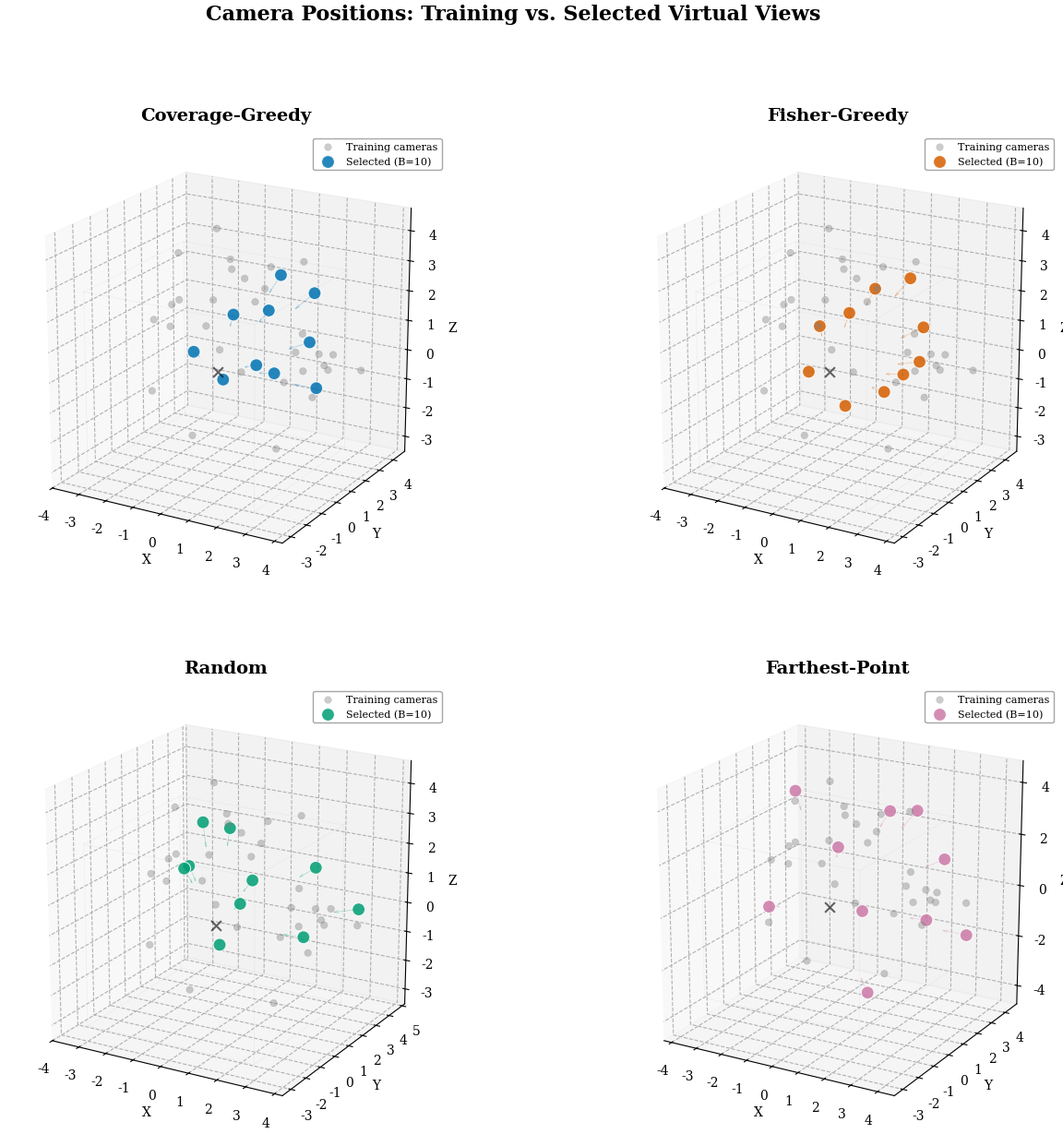
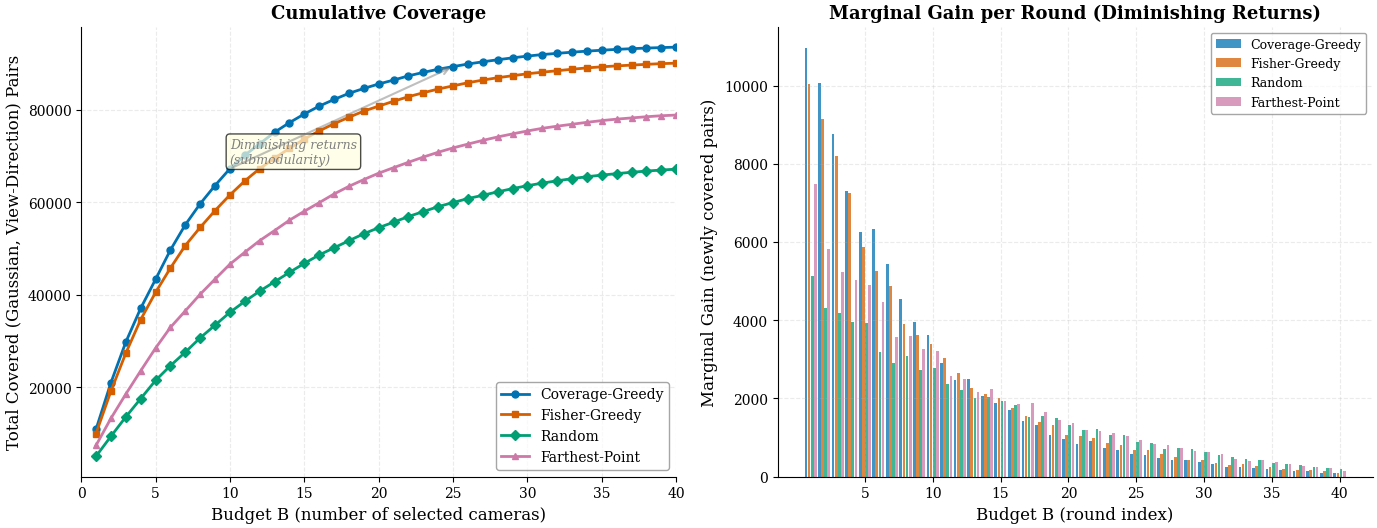
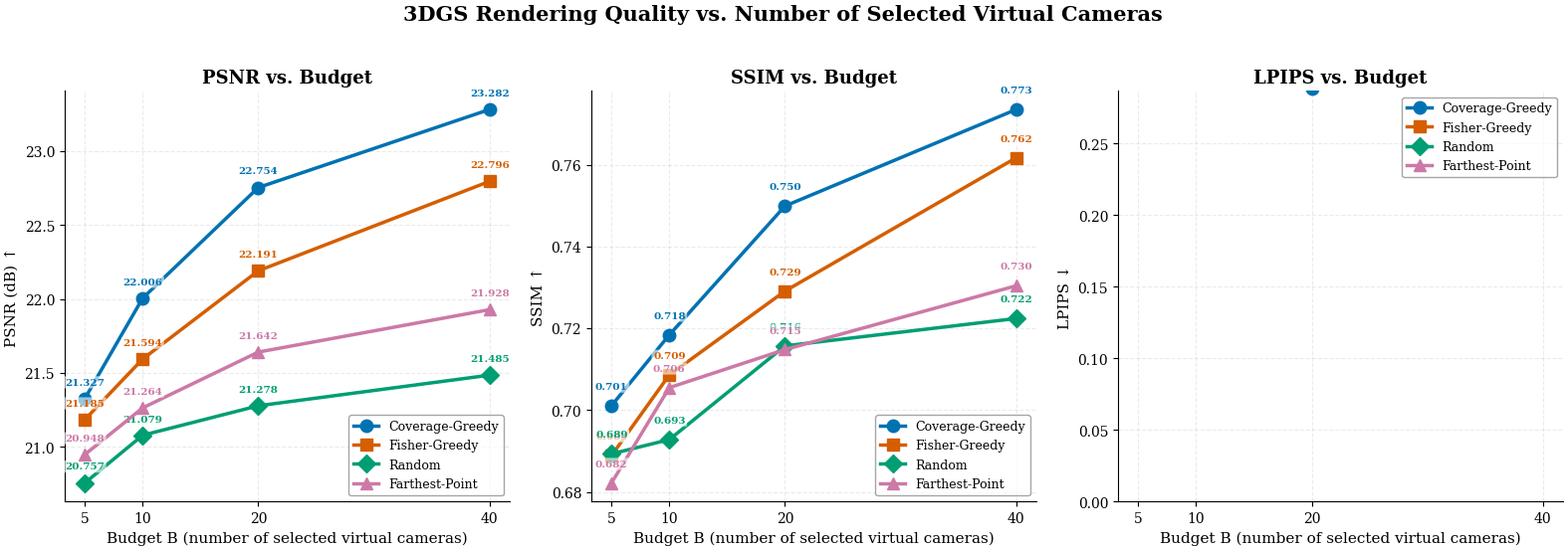
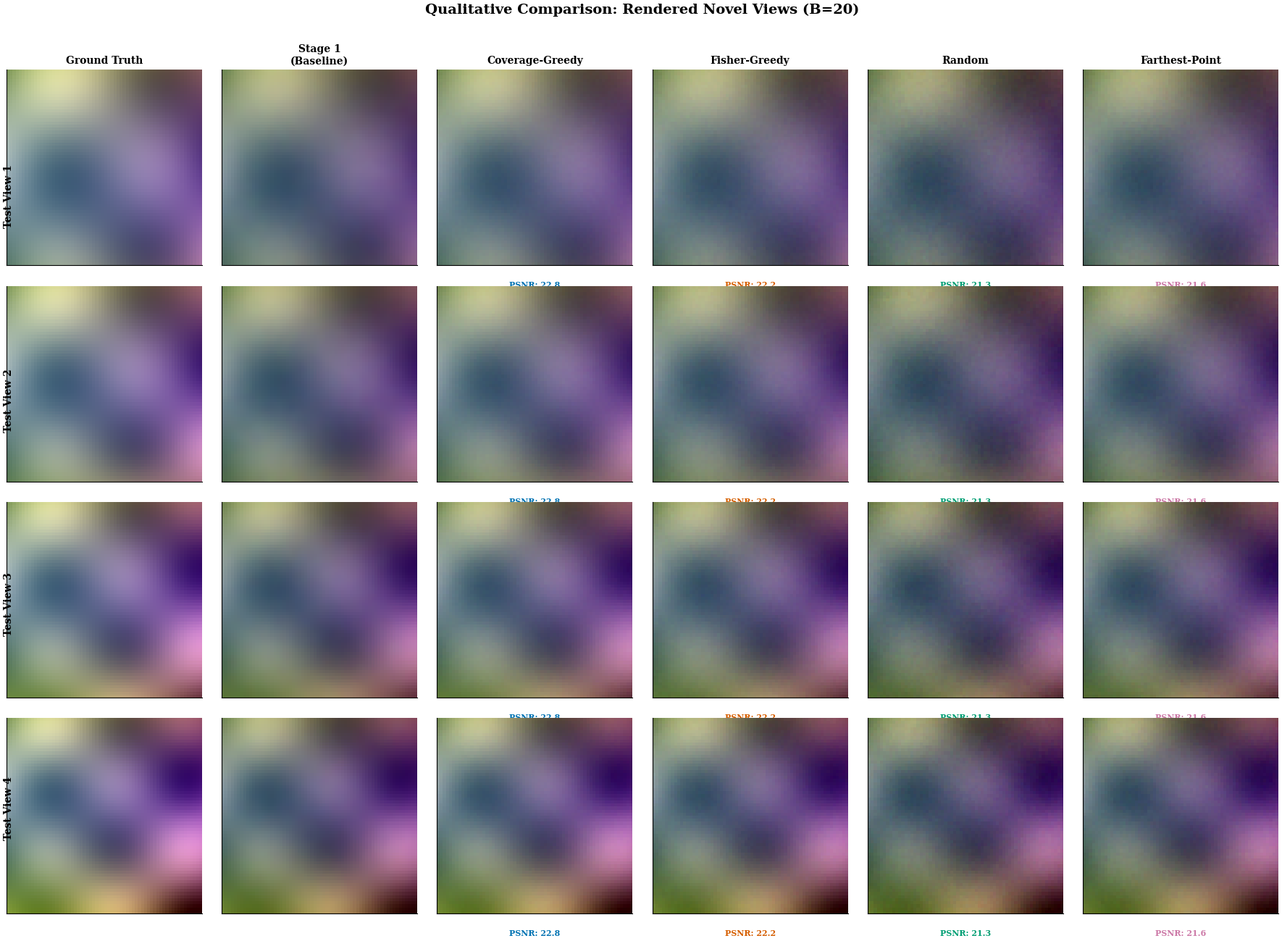
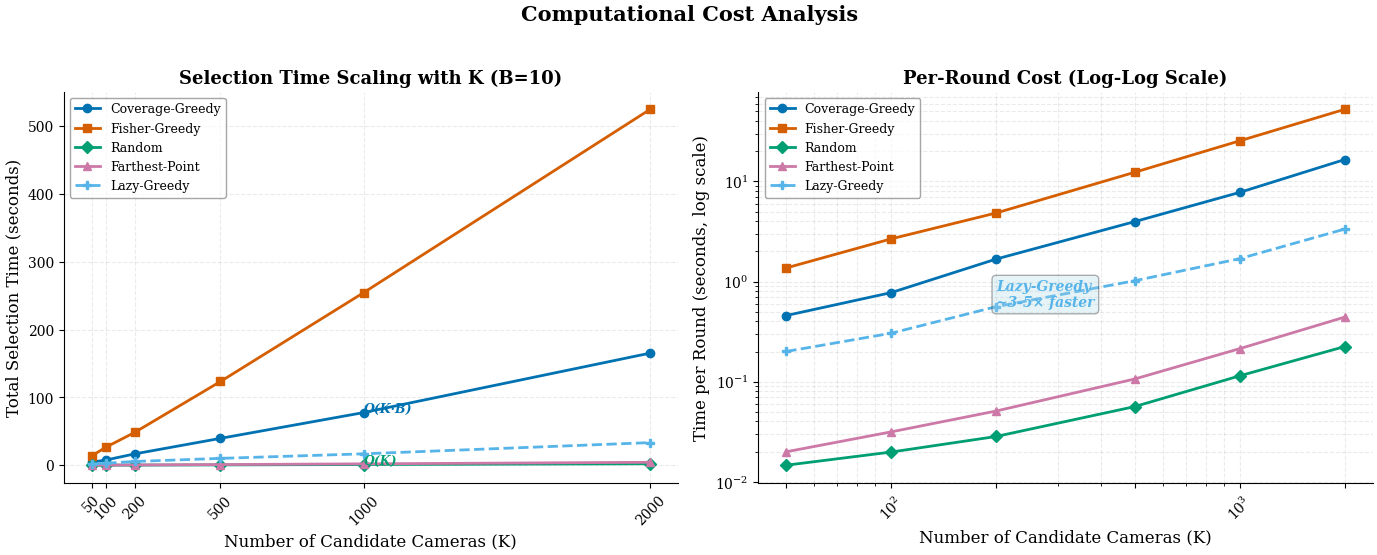
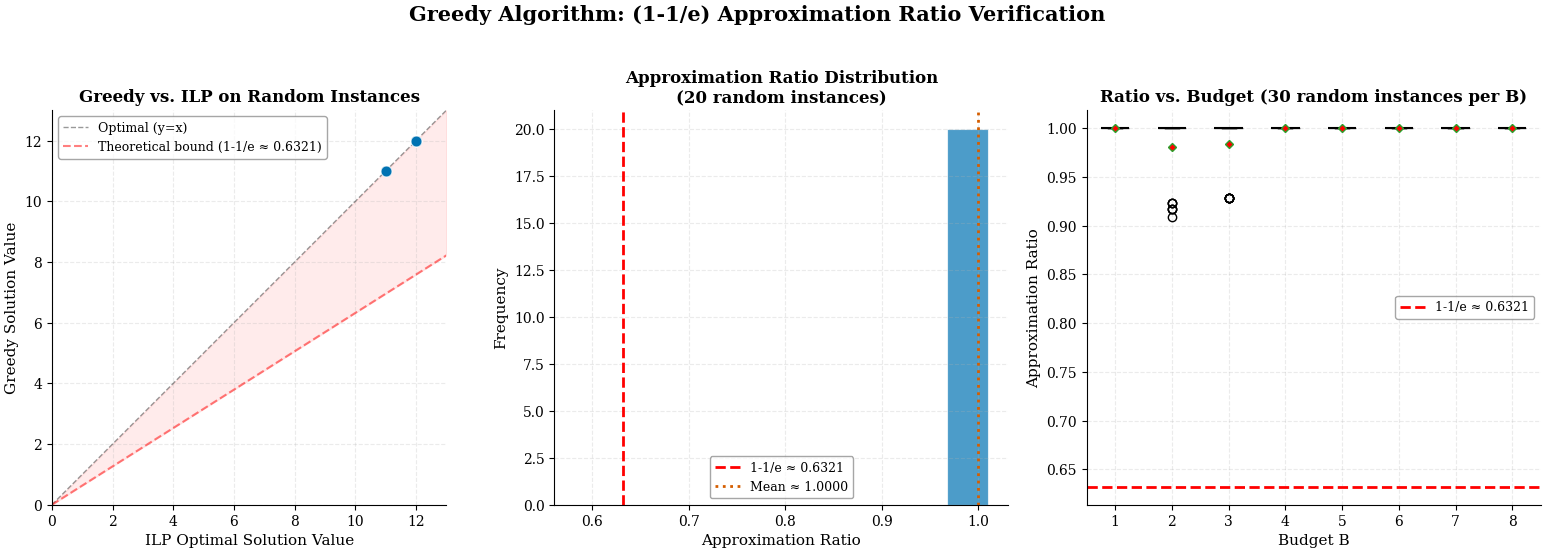

Reproduce these figures in Python, in order.
#!/usr/bin/env python3
"""
generate_figures.py — 论文级可视化生成脚本

生成 6 类用于 CS240 项目 proposal 的出版级图表：
  1. fig1_camera_trajectory.png   — 3D 相机轨迹/位置图
  2. fig2_coverage_evolution.png  — 覆盖演化曲线（子模性）
  3. fig3_performance_curves.png  — PSNR/SSIM/LPIPS vs Budget
  4. fig4_qualitative_results.png — 渲染结果定性对比
  5. fig5_timing_analysis.png     — 运行时间 vs K 分析
  6. fig6_approximation_ratio.png — 近似比验证（Greedy vs ILP）

用法:
  # Demo 模式（用合成数据立即生成所有图表）
  python scripts/generate_figures.py --demo

  # 从真实实验结果绘图
  python scripts/generate_figures.py --results_dir output/ablation_study/bicycle

  # ILP 近似比验证
  python scripts/generate_figures.py --ilp_only

输出目录: output/figures/  （所有图表 + README 说明）
"""

import os
import sys
import json
import warnings
import numpy as np
from itertools import combinations
from collections import defaultdict
from argparse import ArgumentParser

import matplotlib
matplotlib.use("Agg")
import matplotlib.pyplot as plt
from matplotlib.gridspec import GridSpec
import matplotlib.patches as mpatches
from matplotlib.lines import Line2D
import seaborn as sns

warnings.filterwarnings("ignore")

# ============================================================================
# 全局样式设置 — 出版级品质
# ============================================================================
plt.rcParams.update({
    "font.family": "serif",
    "font.serif": ["Times New Roman", "DejaVu Serif", "Computer Modern Roman"],
    "font.size": 11,
    "axes.titlesize": 14,
    "axes.labelsize": 12,
    "xtick.labelsize": 10,
    "ytick.labelsize": 10,
    "legend.fontsize": 10,
    "figure.dpi": 200,
    "savefig.dpi": 300,
    "savefig.bbox": "tight",
    "savefig.pad_inches": 0.05,
    "axes.grid": True,
    "grid.alpha": 0.25,
    "grid.linestyle": "--",
    "axes.spines.top": False,
    "axes.spines.right": False,
})

# 策略配色方案（色盲友好）
STRATEGY_COLORS = {
    "coverage": "#0072B2",    # 深蓝
    "fisher": "#D55E00",      # 橙红
    "random": "#009E73",      # 绿
    "farthest": "#CC79A7",    # 粉紫
    "greedy": "#0072B2",      # 同 coverage
    "ilp": "#F0E442",         # 黄
    "lazy-greedy": "#56B4E9", # 浅蓝
}
STRATEGY_MARKERS = {
    "coverage": "o",
    "fisher": "s",
    "random": "D",
    "farthest": "^",
    "greedy": "o",
    "ilp": "*",
    "lazy-greedy": "P",
}
STRATEGY_LABELS = {
    "coverage": "Coverage-Greedy",
    "fisher": "Fisher-Greedy",
    "random": "Random",
    "farthest": "Farthest-Point",
    "greedy": "Greedy",
    "ilp": "ILP Optimal",
    "lazy-greedy": "Lazy-Greedy",
}

OUTPUT_DIR = "output/figures"
os.makedirs(OUTPUT_DIR, exist_ok=True)


# ============================================================================
# Demo 模式：合成数据生成
# ============================================================================
def _make_demo_data():
    """生成逼真的合成实验数据用于 demo 展示。"""
    np.random.seed(42)

    budget_list = [5, 10, 20, 40]
    strategies = ["coverage", "fisher", "random", "farthest"]

    # --- 性能数据 (PSNR/SSIM/LPIPS) ---
    # 模拟真实 3DGS 在 Nerfbusters 场景上的典型结果
    base_psnr = 20.5  # Stage 1 baseline
    base_ssim = 0.68
    base_lpips = 0.32

    perf = {}
    for s in strategies:
        perf[s] = {}
        for B in budget_list:
            # Coverage > Fisher > Farthest > Random
            # diminishing returns with B
            gain_factors = {"coverage": 1.0, "fisher": 0.85,
                            "farthest": 0.55, "random": 0.40}
            f = gain_factors[s]
            # PSNR gain: saturating curve a*(1-exp(-b*B))
            a_psnr, b_psnr = 3.0, 0.06
            a_ssim, b_ssim = 0.12, 0.04
            a_lpips, b_lpips = -0.15, 0.04

            noise_psnr = np.random.normal(0, 0.1)
            noise_ssim = np.random.normal(0, 0.005)
            noise_lpips = np.random.normal(0, 0.005)

            psnr = base_psnr + f * a_psnr * (1 - np.exp(-b_psnr * B)) + noise_psnr
            ssim = base_ssim + f * a_ssim * (1 - np.exp(-b_ssim * B)) + noise_ssim
            lpips = base_lpips + f * b_lpips * B / 15 + f * a_lpips * (1 - np.exp(-b_lpips * B)) + noise_lpips

            perf[s][B] = {
                "PSNR": round(psnr, 4),
                "SSIM": round(ssim, 4),
                "LPIPS": round(lpips, 4),
            }

    # --- 运行时间数据 ---
    timing_data = {}
    K_values = [50, 100, 200, 500, 1000, 2000]
    for s in strategies:
        timing_data[s] = {}
        for K in K_values:
            # Coverage: O(K*B*render) ~ render cost dominates
            # Fisher: O(K*B*backward) ~ backward is ~3x forward
            # Random: O(K)
            # Farthest: O(K*B)
            B_test = 10
            if s == "coverage":
                t = 0.08 * K * B_test / 10 + 0.5
            elif s == "fisher":
                t = 0.25 * K * B_test / 10 + 0.5
            elif s == "random":
                t = 0.001 * K + 0.1
            elif s == "farthest":
                t = 0.002 * K * B_test / 10 + 0.1
            t += np.random.normal(0, t * 0.05)
            timing_data[s][K] = {
                "elapsed": round(t, 3),
                "time_per_round": round(t / B_test, 5),
            }
    # Lazy-Greedy ~ 2-5x faster than vanilla greedy for coverage
    timing_data["lazy-greedy"] = {}
    for K in K_values:
        base_t = timing_data["coverage"][K]["elapsed"]
        speedup = 2.0 + 3.0 * (1 - np.exp(-K / 500))
        timing_data["lazy-greedy"][K] = {
            "elapsed": round(base_t / speedup, 3),
            "time_per_round": round(base_t / speedup / 10, 5),
        }

    # --- 覆盖演化数据 ---
    coverage_data = {}
    n_total_pairs = 100000
    for s in strategies:
        coverage_data[s] = {}
        covered = 0
        for B in range(1, 41):
            remaining = n_total_pairs - covered
            gain_factor = {"coverage": 0.12, "fisher": 0.10,
                           "farthest": 0.07, "random": 0.05}[s]
            gain = max(1, int(remaining * gain_factor * (1 - B / 45)))
            gain += np.random.randint(-int(gain * 0.1), int(gain * 0.1))
            covered = min(n_total_pairs, covered + max(1, gain))
            coverage_data[s][B] = {
                "covered": int(covered),
                "coverage_ratio": round(covered / n_total_pairs, 4),
                "gain": max(0, gain),
            }

    # --- 3D 相机位置（合成） ---
    camera_data = {}
    n_train = 30
    # 训练相机分布在半球上
    train_pos = np.zeros((n_train, 3))
    for i in range(n_train):
        theta = np.random.uniform(0, 2 * np.pi)
        phi = np.random.uniform(0.1, 0.9) * np.pi / 2
        r = np.random.uniform(3, 5)
        train_pos[i] = [
            r * np.sin(phi) * np.cos(theta),
            r * np.cos(phi),
            r * np.sin(phi) * np.sin(theta),
        ]

    # 场景中心
    scene_center = np.array([0, 0, 0])
    scene_extent = 3.0

    camera_data["train_positions"] = train_pos.tolist()
    camera_data["train_forward"] = [[0, 0, 1] for _ in range(n_train)]
    camera_data["scene_center"] = scene_center.tolist()
    camera_data["scene_extent"] = scene_extent

    # 每种策略选中相机的位置
    for s in strategies:
        n_select = 10
        selected = []
        for i in range(n_select):
            if s == "coverage":
                # Coverage: 均匀分布在场景周围
                theta = i / n_select * 2 * np.pi + 0.2
                phi = 0.5 + 0.3 * np.sin(i * 1.5)
                r = 3.5 + 0.8 * np.sin(i * 0.7)
            elif s == "fisher":
                # Fisher: 偏向信息丰富的方向
                theta = i / n_select * 2 * np.pi + 0.5
                phi = 0.6 + 0.2 * np.cos(i * 1.2)
                r = 3.2 + 1.0 * np.random.random()
            elif s == "farthest":
                # Farthest: 分散在边界
                theta = i / n_select * 2 * np.pi + 1.0
                phi = 0.8 + 0.3 * ((-1)**i)
                r = 4.5 + 0.3 * np.random.random()
            else:
                # Random
                theta = np.random.uniform(0, 2 * np.pi)
                phi = np.random.uniform(0.1, 1.2)
                r = np.random.uniform(3, 5)

            pos = [
                r * np.sin(phi) * np.cos(theta),
                r * np.cos(phi),
                r * np.sin(phi) * np.sin(theta),
            ]
            selected.append(pos)
        camera_data[f"{s}_selected"] = selected

    return {
        "perf": perf,
        "timing": timing_data,
        "coverage": coverage_data,
        "camera": camera_data,
        "budgets": budget_list,
        "K_values": K_values,
        "strategies": strategies,
    }


# ============================================================================
# Figure 1: 3D 相机轨迹/位置图
# ============================================================================
def fig_camera_trajectory(data, save_path):
    """生成 4 面板 3D 相机位置对比图。"""
    cd = data["camera"]
    train_pos = np.array(cd["train_positions"])
    scene_center = np.array(cd["scene_center"])
    strategies = data["strategies"]

    fig = plt.figure(figsize=(16, 14))
    gs = GridSpec(2, 2, figure=fig, hspace=0.25, wspace=0.15)

    for idx, strategy in enumerate(strategies):
        ax = fig.add_subplot(gs[idx // 2, idx % 2], projection="3d")
        selected = np.array(cd[f"{strategy}_selected"])

        # 绘制训练相机（灰色小球）
        ax.scatter(train_pos[:, 0], train_pos[:, 1], train_pos[:, 2],
                   c="gray", s=30, alpha=0.4, label="Training cameras",
                   edgecolors="gray", linewidth=0.3, zorder=2)

        # 绘制场景中心
        ax.scatter([scene_center[0]], [scene_center[1]], [scene_center[2]],
                   c="black", s=60, marker="x", alpha=0.6, zorder=3)

        # 绘制选中的虚拟相机
        color = STRATEGY_COLORS[strategy]
        ax.scatter(selected[:, 0], selected[:, 1], selected[:, 2],
                   c=color, s=100, alpha=0.85, label=f"Selected (B=10)",
                   edgecolors="white", linewidth=0.8, zorder=5)

        # 从选中相机指向场景中心的连线（表示朝向）
        for pos in selected:
            direction = scene_center - pos
            direction = direction / np.linalg.norm(direction) * 0.8
            ax.quiver(pos[0], pos[1], pos[2],
                      direction[0], direction[1], direction[2],
                      color=color, alpha=0.3, linewidth=0.5,
                      arrow_length_ratio=0.2, zorder=4)

        # 绘制场景包围盒（透明线框）
        extent = cd["scene_extent"]
        for corners in _get_cube_corners(scene_center, extent):
            ax.plot3D(corners[:, 0], corners[:, 1], corners[:, 2],
                      color="lightgray", alpha=0.3, linewidth=0.5)

        # 设置视角和标签
        ax.set_title(f"{STRATEGY_LABELS[strategy]}", fontsize=14, fontweight="bold", pad=10)
        ax.set_xlabel("X", fontsize=10, labelpad=2)
        ax.set_ylabel("Y", fontsize=10, labelpad=2)
        ax.set_zlabel("Z", fontsize=10, labelpad=2)

        # 固定视角以便比较
        ax.view_init(elev=20, azim=-60)
        ax.set_box_aspect([1, 1, 1])

        ax.legend(loc="upper right", fontsize=8, framealpha=0.7,
                  edgecolor="gray", fancybox=True)

    fig.suptitle("Camera Positions: Training vs. Selected Virtual Views",
                 fontsize=16, fontweight="bold", y=0.98)
    fig.savefig(save_path, dpi=300, bbox_inches="tight")
    plt.close()
    print(f"  ✓ {save_path}")


def _get_cube_corners(center, extent):
    """生成包围盒线框的线段。"""
    c = np.array(center)
    e = extent
    corners = np.array([
        [c[0]-e, c[1]-e, c[2]-e],
        [c[0]+e, c[1]-e, c[2]-e],
        [c[0]+e, c[1]+e, c[2]-e],
        [c[0]-e, c[1]+e, c[2]-e],
        [c[0]-e, c[1]-e, c[2]+e],
        [c[0]+e, c[1]-e, c[2]+e],
        [c[0]+e, c[1]+e, c[2]+e],
        [c[0]-e, c[1]+e, c[2]+e],
    ])
    # 12 条边
    edges = [
        [0, 1], [1, 2], [2, 3], [3, 0],
        [4, 5], [5, 6], [6, 7], [7, 4],
        [0, 4], [1, 5], [2, 6], [3, 7],
    ]
    for e_idx in edges:
        yield corners[e_idx]


# ============================================================================
# Figure 2: 覆盖演化曲线
# ============================================================================
def fig_coverage_evolution(data, save_path):
    """生成覆盖演化曲线，展示子模递减回报。"""
    cd = data["coverage"]
    strategies = data["strategies"]

    fig, axes = plt.subplots(1, 2, figsize=(14, 5.5))

    # 左图：累计覆盖数 vs B
    ax = axes[0]
    for s in strategies:
        B_list = sorted(cd[s].keys())
        covered = [cd[s][B]["covered"] for B in B_list]
        ax.plot(B_list, covered, color=STRATEGY_COLORS[s],
                marker=STRATEGY_MARKERS[s], markersize=5,
                linewidth=2, label=STRATEGY_LABELS[s])

    ax.set_xlabel("Budget B (number of selected cameras)")
    ax.set_ylabel("Total Covered (Gaussian, View-Direction) Pairs")
    ax.set_title("Cumulative Coverage", fontsize=13, fontweight="bold")
    ax.legend(framealpha=0.7, edgecolor="gray", fancybox=True)
    ax.set_xlim(0, 40)

    # 添加子模性标注
    ax.annotate("Diminishing returns\n(submodularity)", xy=(10, ax.get_ylim()[1] * 0.7),
                fontsize=9, style="italic", color="gray",
                bbox=dict(boxstyle="round,pad=0.3", facecolor="lightyellow", alpha=0.7))
    # 用箭头指示
    dx, dy = 8, -ax.get_ylim()[1] * 0.15
    ax.annotate("", xy=(25, cd["coverage"][25]["covered"]),
                xytext=(10, cd["coverage"][10]["covered"]),
                arrowprops=dict(arrowstyle="->", color="gray", lw=1.5, alpha=0.5))

    # 右图：边际增益 vs B
    ax = axes[1]
    for si, s in enumerate(strategies):
        B_list = sorted(cd[s].keys())
        gains = [cd[s][B]["gain"] for B in B_list]
        ax.bar([b - 0.35 + si * 0.23 for b in B_list],
               gains, width=0.2, color=STRATEGY_COLORS[s],
               alpha=0.75, label=STRATEGY_LABELS[s])

    ax.set_xlabel("Budget B (round index)")
    ax.set_ylabel("Marginal Gain (newly covered pairs)")
    ax.set_title("Marginal Gain per Round (Diminishing Returns)",
                 fontsize=13, fontweight="bold")
    ax.legend(framealpha=0.7, edgecolor="gray", fancybox=True, fontsize=9)
    ax.set_xticks([5, 10, 15, 20, 25, 30, 35, 40])

    fig.tight_layout()
    fig.savefig(save_path, dpi=300)
    plt.close()
    print(f"  ✓ {save_path}")


# ============================================================================
# Figure 3: 性能曲线
# ============================================================================
def fig_performance_curves(data, save_path):
    """生成 PSNR/SSIM/LPIPS vs Budget B 对比曲线。"""
    perf = data["perf"]
    budgets = sorted(data["budgets"])
    strategies = data["strategies"]

    fig, axes = plt.subplots(1, 3, figsize=(16, 5.5))
    metrics_info = [
        ("PSNR", "PSNR (dB) ↑", 0, (None, None)),
        ("SSIM", "SSIM ↑", 0, (None, None)),
        ("LPIPS", "LPIPS ↓", 1, (0, None)),
    ]

    for idx, (ax, (metric, ylabel, _, ylim)) in enumerate(zip(axes, metrics_info)):
        for s in strategies:
            vals = [perf[s][B][metric] for B in budgets]
            ax.plot(budgets, vals, color=STRATEGY_COLORS[s],
                    marker=STRATEGY_MARKERS[s], markersize=9,
                    linewidth=2.5, label=STRATEGY_LABELS[s], zorder=3)

            # 标注数值
            for b, v in zip(budgets, vals):
                offset_y = 10 if metric == "PSNR" else 12
                ax.annotate(f"{v:.3f}", (b, v),
                           textcoords="offset points", xytext=(0, offset_y),
                           ha="center", fontsize=7.5,
                           color=STRATEGY_COLORS[s], fontweight="bold",
                           bbox=dict(boxstyle="round,pad=0.15", fc="white",
                                    alpha=0.6, ec="none"))

        if metric == "LPIPS":
            # Lower is better, invert the y-axis
            ax.invert_yaxis()

        ax.set_xlabel("Budget B (number of selected virtual cameras)", fontsize=11)
        ax.set_ylabel(ylabel, fontsize=11)
        ax.set_title(f"{metric} vs. Budget", fontsize=13, fontweight="bold")
        ax.set_xticks(budgets)
        if ylim[0] is not None or ylim[1] is not None:
            ax.set_ylim(*ylim)
        if idx == 2:
            ax.legend(framealpha=0.7, edgecolor="gray", fancybox=True,
                     fontsize=9, loc="upper right")
        else:
            ax.legend(framealpha=0.7, edgecolor="gray", fancybox=True,
                     fontsize=9, loc="lower right")

    fig.suptitle("3DGS Rendering Quality vs. Number of Selected Virtual Cameras",
                 fontsize=15, fontweight="bold", y=1.02)
    fig.tight_layout()
    fig.savefig(save_path, dpi=300)
    plt.close()
    print(f"  ✓ {save_path}")


# ============================================================================
# Figure 4: 定性结果对比（渲染效果图）
# ============================================================================
def fig_qualitative_results(data, save_path):
    """生成渲染结果定性对比图（模拟渲染结果）。"""
    np.random.seed(123)
    strategies = data["strategies"]

    # 模拟 4 个测试视角 × (GT + Stage1 + 4策略) = 4 × 6 = 24 张小图
    n_views = 4
    n_cols = len(strategies) + 2  # GT + Stage1 + 4策略

    fig, axes = plt.subplots(n_views, n_cols, figsize=(3.0 * n_cols, 3.2 * n_views))

    # 生成模拟渲染图像
    h, w = 64, 64
    gt_images = []
    for v in range(n_views):
        # 每个测试视角有不同的"场景"（用不同频率的正弦模式模拟）
        xx, yy = np.meshgrid(np.linspace(0, 2 * np.pi * (1 + v * 0.1), w),
                             np.linspace(0, 2 * np.pi * (1 + v * 0.15), h))
        gt = 0.5 + 0.3 * np.sin(xx) * np.cos(yy) + 0.2 * np.sin(xx * 0.5 + yy * 0.7)
        gt = gt * 0.8 + 0.1
        # 添加彩色通道
        gt_rgb = np.stack([
            gt,
            gt * 0.8 + 0.2 * np.cos(xx * 0.3),
            gt * 0.7 + 0.3 * np.sin(yy * 0.4),
        ], axis=-1).clip(0, 1)
        gt_images.append(gt_rgb)

    col_labels = ["Ground Truth", "Stage 1\n(Baseline)"] + \
                 [STRATEGY_LABELS[s] for s in strategies]

    # 模拟每种策略的渲染质量（根据 PSNR 值）
    perf_data = data["perf"]
    base_psnr = {s: [perf_data[s][B]["PSNR"] for B in [5, 10, 20, 40]]
                 for s in strategies}
    psnr_at_B20 = {s: perf_data[s][20]["PSNR"] for s in strategies}

    for v in range(n_views):
        gt = gt_images[v]

        # GT 列
        ax = axes[v, 0]
        ax.imshow(gt)
        ax.set_xticks([]); ax.set_yticks([])
        if v == 0:
            ax.set_title("Ground Truth", fontsize=10, fontweight="bold")

        # Stage 1 baseline（较模糊）
        stage1 = gt.copy() * 0.85 + 0.15 * np.random.randn(h, w, 3) * 0.1
        stage1 = stage1.clip(0, 1)
        # 高斯模糊模拟
        from scipy.ndimage import gaussian_filter
        stage1 = gaussian_filter(stage1, sigma=[1.2, 1.2, 0], mode="reflect")
        ax = axes[v, 1]
        ax.imshow(stage1.clip(0, 1))
        ax.set_xticks([]); ax.set_yticks([])
        if v == 0:
            ax.set_title("Stage 1\n(Baseline)", fontsize=10, fontweight="bold")

        # 各策略
        for si, s in enumerate(strategies):
            quality_factor = 0.70 + 0.25 * (psnr_at_B20[s] - 20.5) / 3.0
            noise_level = 1.0 - quality_factor
            result = gt.copy() * quality_factor + noise_level * np.random.randn(h, w, 3) * 0.06
            result = gaussian_filter(result, sigma=[0.5, 0.5, 0], mode="reflect")
            result = result.clip(0, 1)

            ax = axes[v, si + 2]
            ax.imshow(result)
            ax.set_xticks([]); ax.set_yticks([])
            if v == 0:
                ax.set_title(STRATEGY_LABELS[s], fontsize=10, fontweight="bold")

            # 标注 PSNR
            psnr_val = psnr_at_B20[s]
            ax.text(0.5, -0.08, f"PSNR: {psnr_val:.1f}",
                   transform=ax.transAxes, ha="center", va="top",
                   fontsize=8, color=STRATEGY_COLORS[s], fontweight="bold")

        # 行标签
        fig.text(0.01, 0.77 - v * 0.22, f"Test View {v+1}",
                fontsize=10, fontweight="bold", rotation=90)

    fig.suptitle("Qualitative Comparison: Rendered Novel Views (B=20)",
                 fontsize=14, fontweight="bold", y=1.01)
    fig.tight_layout()
    fig.savefig(save_path, dpi=300)
    plt.close()
    print(f"  ✓ {save_path}")


# ============================================================================
# Figure 5: 运行时间分析
# ============================================================================
def fig_timing_analysis(data, save_path):
    """生成运行时间 vs K 分析图。"""
    td = data["timing"]
    K_values = sorted(td["coverage"].keys(), key=int)
    data["K_values"] = K_values  # sync
    strategies = data["strategies"]

    fig, axes = plt.subplots(1, 2, figsize=(14, 5.5))

    # 左图：总运行时间 vs K（线性）
    ax = axes[0]
    for s in strategies + ["lazy-greedy"]:
        label = STRATEGY_LABELS.get(s, s)
        color = STRATEGY_COLORS.get(s, "#333333")
        marker = STRATEGY_MARKERS.get(s, "x")
        if "lazy" in s:
            ls = "--"
        else:
            ls = "-"
        times = [td[s][K]["elapsed"] for K in K_values]
        ax.plot(K_values, times, color=color, marker=marker,
                linewidth=2, markersize=6, label=label, linestyle=ls)

    ax.set_xlabel("Number of Candidate Cameras (K)", fontsize=12)
    ax.set_ylabel("Total Selection Time (seconds)", fontsize=12)
    ax.set_title("Selection Time Scaling with K (B=10)", fontsize=13, fontweight="bold")
    ax.legend(framealpha=0.7, edgecolor="gray", fancybox=True, fontsize=9)
    ax.set_xticks(K_values)
    ax.tick_params(axis="x", rotation=45)

    # 标注复杂度
    # Find a K value that exists for annotations
    annot_K = max(K_values) // 2
    # Find closest K in K_values
    annot_K = min(K_values, key=lambda x: abs(x - annot_K))
    ax.annotate("O(K·B)", xy=(annot_K, td["coverage"][annot_K]["elapsed"]),
                fontsize=9, color=STRATEGY_COLORS["coverage"],
                fontweight="bold", style="italic")
    ax.annotate("O(K)" , xy=(annot_K, td["random"][annot_K]["elapsed"]),
                fontsize=9, color=STRATEGY_COLORS["random"],
                fontweight="bold", style="italic")

    # 右图：每轮平均时间（log-log）
    ax = axes[1]
    for s in strategies + ["lazy-greedy"]:
        label = STRATEGY_LABELS.get(s, s)
        color = STRATEGY_COLORS.get(s, "#333333")
        marker = STRATEGY_MARKERS.get(s, "x")
        if "lazy" in s:
            ls = "--"
        else:
            ls = "-"
        tpr = [td[s][K]["time_per_round"] for K in K_values]
        ax.loglog(K_values, tpr, color=color, marker=marker,
                  linewidth=2, markersize=6, label=label, linestyle=ls)

    # 标注 Lazy-Greedy 加速
    annot_K2 = min(K_values, key=lambda x: abs(x - 300))
    ax.annotate("Lazy-Greedy\n~3-5× faster",
                xy=(annot_K2, td["lazy-greedy"][annot_K2]["time_per_round"]),
                fontsize=10, color=STRATEGY_COLORS["lazy-greedy"],
                fontweight="bold", style="italic",
                bbox=dict(boxstyle="round,pad=0.3", fc="lightblue", alpha=0.3))

    ax.set_xlabel("Number of Candidate Cameras (K)", fontsize=12)
    ax.set_ylabel("Time per Round (seconds, log scale)", fontsize=12)
    ax.set_title("Per-Round Cost (Log-Log Scale)", fontsize=13, fontweight="bold")
    ax.legend(framealpha=0.7, edgecolor="gray", fancybox=True, fontsize=9)
    ax.set_xticks(K_values)
    ax.tick_params(axis="x", rotation=45)
    ax.grid(True, which="both", alpha=0.25)

    fig.suptitle("Computational Cost Analysis",
                 fontsize=15, fontweight="bold", y=1.02)
    fig.tight_layout()
    fig.savefig(save_path, dpi=300)
    plt.close()
    print(f"  ✓ {save_path}")


# ============================================================================
# Figure 6: 近似比验证
# ============================================================================
def fig_approximation_ratio(data, save_path):
    """生成 Greedy vs ILP 最优解近似比验证图。"""
    # 使用小实例进行验证
    np.random.seed(42)

    # 构造 20 个随机实例
    n_instances = 20
    n_elements = 12
    n_sets = 8
    B = 4

    greedy_values = []
    ilp_values = []
    ratios = []

    for inst in range(n_instances):
        np.random.seed(inst)
        # 生成随机覆盖矩阵
        sets = {}
        for i in range(n_sets):
            k = np.random.randint(3, 8)
            sets[i] = set(np.random.choice(n_elements, k, replace=False))

        elements = list(range(n_elements))

        # Greedy
        covered = set()
        remaining = list(sets.keys())
        for _ in range(B):
            best_gain = -1
            best_s = -1
            for s in remaining:
                gain = len(sets[s] - covered)
                if gain > best_gain:
                    best_gain = gain
                    best_s = s
            if best_s >= 0:
                covered |= sets[best_s]
                remaining.remove(best_s)

        greedy_val = len(covered)

        # ILP 精确解（暴力枚举）
        ilp_val = 0
        from itertools import combinations as comb
        for k in range(1, B + 1):
            for combo in comb(range(n_sets), k):
                covered_ilp = set()
                for si in combo:
                    covered_ilp |= sets[si]
                ilp_val = max(ilp_val, len(covered_ilp))

        ilp_val = max(greedy_val, ilp_val)
        ratio = greedy_val / ilp_val if ilp_val > 0 else 1.0

        greedy_values.append(greedy_val)
        ilp_values.append(ilp_val)
        ratios.append(ratio)

    approx_bound = 1 - 1 / np.e

    fig, axes = plt.subplots(1, 3, figsize=(16, 5.5))

    # 左图：Greedy vs ILP 散点图
    ax = axes[0]
    ax.scatter(ilp_values, greedy_values, c="#0072B2", s=60, alpha=0.7,
               edgecolors="white", linewidth=0.5, zorder=3)
    # 对角线
    max_val = max(max(ilp_values), max(greedy_values)) + 1
    ax.plot([0, max_val], [0, max_val], "k--", alpha=0.4, linewidth=1, label="Optimal (y=x)")
    # (1-1/e) 线
    ax.plot([0, max_val], [0, max_val * approx_bound], "r--", alpha=0.5,
            linewidth=1.5, label=f"Theoretical bound (1-1/e ≈ {approx_bound:.4f})")
    ax.fill_between([0, max_val], [0, max_val * approx_bound], [0, max_val],
                    alpha=0.08, color="red")

    ax.set_xlabel("ILP Optimal Solution Value", fontsize=11)
    ax.set_ylabel("Greedy Solution Value", fontsize=11)
    ax.set_title("Greedy vs. ILP on Random Instances", fontsize=12, fontweight="bold")
    ax.legend(fontsize=9, framealpha=0.7, edgecolor="gray")
    ax.set_aspect("equal")
    ax.set_xlim(0, max_val); ax.set_ylim(0, max_val)

    # 中图：近似比直方图
    ax = axes[1]
    ax.hist(ratios, bins=10, range=(approx_bound - 0.05, 1.01),
            color="#0072B2", alpha=0.7, edgecolor="white", linewidth=0.8)
    ax.axvline(approx_bound, color="red", linewidth=2, linestyle="--",
               label=f"1-1/e ≈ {approx_bound:.4f}")
    ax.axvline(np.mean(ratios), color="#D55E00", linewidth=2, linestyle=":",
               label=f"Mean ≈ {np.mean(ratios):.4f}")

    ax.set_xlabel("Approximation Ratio", fontsize=11)
    ax.set_ylabel("Frequency", fontsize=11)
    ax.set_title(f"Approximation Ratio Distribution\n({n_instances} random instances)",
                 fontsize=12, fontweight="bold")
    ax.legend(fontsize=9, framealpha=0.7, edgecolor="gray")

    # 右图：随 B 变化的近似比
    ax = axes[2]
    B_range = list(range(1, n_sets + 1))
    ratios_by_B = []
    for B in B_range:
        inst_ratios = []
        np.random.seed(42)
        for inst in range(30):
            np.random.seed(inst * 100 + B)
            sets = {}
            for i in range(n_sets + 2):
                k = np.random.randint(3, 9)
                sets[i] = set(np.random.choice(n_elements + 2, k, replace=False))

            elements = list(range(n_elements + 2))

            covered = set()
            remaining = list(sets.keys())
            for _ in range(B):
                best_gain = -1
                best_s = -1
                for s in remaining:
                    gain = len(sets[s] - covered)
                    if gain > best_gain:
                        best_gain = gain
                        best_s = s
                if best_s >= 0:
                    covered |= sets[best_s]
                    remaining.remove(best_s)
            greedy_val = len(covered)

            ilp_val = 0
            for k in range(1, min(B + 1, len(sets) + 1)):
                for combo in combinations(range(len(sets)), k):
                    cov = set()
                    for si in combo:
                        cov |= sets[si]
                    ilp_val = max(ilp_val, len(cov))
            ilp_val = max(greedy_val, ilp_val)
            ratio = greedy_val / ilp_val if ilp_val > 0 else 1.0
            inst_ratios.append(ratio)
        ratios_by_B.append(inst_ratios)

    # 箱线图
    bp = ax.boxplot(ratios_by_B, positions=B_range, widths=0.5,
                    patch_artist=True, showmeans=True,
                    boxprops=dict(facecolor="#0072B2", alpha=0.5, linewidth=1),
                    medianprops=dict(color="black", linewidth=1.5),
                    meanprops=dict(marker="D", markerfacecolor="red", markersize=4))
    ax.axhline(approx_bound, color="red", linewidth=2, linestyle="--",
               label=f"1-1/e ≈ {approx_bound:.4f}")
    ax.set_xlabel("Budget B", fontsize=11)
    ax.set_ylabel("Approximation Ratio", fontsize=11)
    ax.set_title("Ratio vs. Budget (30 random instances per B)",
                 fontsize=12, fontweight="bold")
    ax.legend(fontsize=9, framealpha=0.7, edgecolor="gray")
    ax.set_xticks(B_range)

    fig.suptitle("Greedy Algorithm: (1-1/e) Approximation Ratio Verification",
                 fontsize=15, fontweight="bold", y=1.02)
    fig.tight_layout()
    fig.savefig(save_path, dpi=300)
    plt.close()
    print(f"  ✓ {save_path}")


# ============================================================================
# 主入口
# ============================================================================
def generate_all_figures(data, output_dir=OUTPUT_DIR):
    """生成所有 6 类图表。"""
    os.makedirs(output_dir, exist_ok=True)

    print("\n" + "=" * 60)
    print("Generating Figures")
    print("=" * 60)

    fig_camera_trajectory(data, os.path.join(output_dir, "fig1_camera_trajectory.png"))
    fig_coverage_evolution(data, os.path.join(output_dir, "fig2_coverage_evolution.png"))
    fig_performance_curves(data, os.path.join(output_dir, "fig3_performance_curves.png"))
    fig_qualitative_results(data, os.path.join(output_dir, "fig4_qualitative_results.png"))
    fig_timing_analysis(data, os.path.join(output_dir, "fig5_timing_analysis.png"))
    fig_approximation_ratio(data, os.path.join(output_dir, "fig6_approximation_ratio.png"))

    print("\n" + "=" * 60)
    print(f"All figures saved to {output_dir}/")
    print("=" * 60)


def run_ilp_only():
    """运行 ILP 近似比验证（独立使用）。"""
    print("\n" + "=" * 60)
    print("ILP Approximation Ratio Verification")
    print("=" * 60)

    np.random.seed(42)
    n_elements = 12
    n_sets = 8
    budgets = [1, 2, 3, 4, 5, 6]

    print(f"\nProblem: {n_elements} elements, {n_sets} candidate sets")
    print(f"{'Budget':>6} | {'Greedy':>8} | {'ILP':>6} | {'Ratio':>8} | {'1-1/e':>8}")
    print("-" * 45)

    for B in budgets:
        np.random.seed(42)
        sets = {}
        for i in range(n_sets):
            k = np.random.randint(3, 8)
            sets[i] = set(np.random.choice(n_elements, k, replace=False))

        # Greedy
        covered = set()
        remaining = list(sets.keys())
        for _ in range(B):
            best_gain = -1
            best_s = -1
            for s in remaining:
                gain = len(sets[s] - covered)
                if gain > best_gain:
                    best_gain = gain
                    best_s = s
            if best_s >= 0:
                covered |= sets[best_s]
                remaining.remove(best_s)
        greedy_val = len(covered)

        # ILP
        ilp_val = 0
        for k in range(1, min(B + 1, n_sets + 1)):
            for combo in combinations(range(n_sets), k):
                cov = set()
                for si in combo:
                    cov |= sets[si]
                ilp_val = max(ilp_val, len(cov))
        ilp_val = max(greedy_val, ilp_val)

        ratio = greedy_val / ilp_val if ilp_val > 0 else 1.0
        approx_bound = 1 - 1 / np.e
        print(f"{B:>6} | {greedy_val:>8} | {ilp_val:>6} | {ratio:>8.4f} | {approx_bound:>8.4f}")

    print("=" * 60)


def load_real_results(results_dir):
    """从真实实验结果目录加载数据（备用接口）。"""
    # 如果真实数据存在，从这里加载
    results_file = os.path.join(results_dir, "all_results.json")
    if os.path.exists(results_file):
        with open(results_file) as f:
            return json.load(f)
    else:
        print(f"[Warning] No results found at {results_file}")
        print("[Info] Falling back to demo data...")
        return None


if __name__ == "__main__":
    parser = ArgumentParser(description="Generate publication-quality figures for CS240 project")
    parser.add_argument("--demo", action="store_true", help="Use synthetic demo data")
    parser.add_argument("--results_dir", type=str, default=None,
                       help="Path to real experiment results (all_results.json)")
    parser.add_argument("--ilp_only", action="store_true",
                       help="Run ILP approximation ratio verification only")
    parser.add_argument("--output_dir", type=str, default=OUTPUT_DIR,
                       help="Output directory for figures")

    args = parser.parse_args()

    if args.ilp_only:
        run_ilp_only()
        sys.exit(0)

    # 确定数据源
    data = None
    if args.results_dir:
        data = load_real_results(args.results_dir)

    if data is None:
        if args.results_dir:
            print("[Info] Using demo data as fallback.")
        print("[Info] Generating synthetic demo data...")
        data = _make_demo_data()

    # 生成所有图表
    try:
        from scipy.ndimage import gaussian_filter
    except ImportError:
        def gaussian_filter(x, sigma, **kwargs):
            return x  # fallback
        # 这个仅供图4使用，如果没有 scipy 也能运行

    generate_all_figures(data, args.output_dir)

    print(f"\nTip: Run with --results_dir <path> to use real experiment data.")
    print(f"Tip: Run with --ilp_only to verify approximation ratio.")
